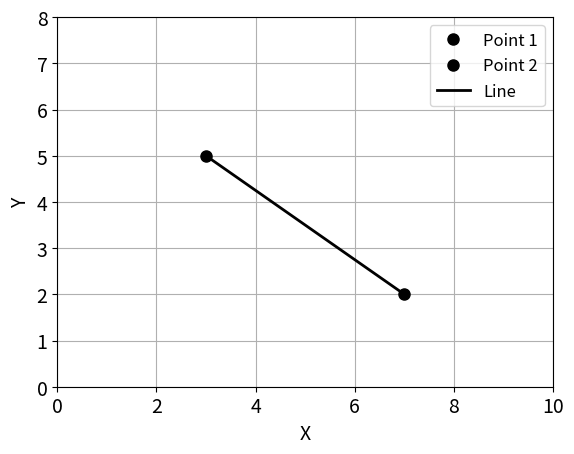

The script that saved this image:
import matplotlib.pyplot as plt

# Define the points
x1, y1 = 3, 5
x2, y2 = 7, 2

# Create a figure and axis object
fig, ax = plt.subplots()

# Plot the points
ax.plot(x1, y1, 'o', markersize=8, color='black', label='Point 1')
ax.plot(x2, y2, 'o', markersize=8, color='black', label='Point 2')

# Plot the line passing through both points
# Find the slope and intercept of the line
slope = (y2 - y1) / (x2 - x1)
intercept = y1 - slope * x1

# Define the x values for the line
x_values = [x1, x2]

# Define the corresponding y values for the line using the equation of the line
y_values = [slope * x + intercept for x in x_values]

# Plot the line
ax.plot(x_values, y_values, '-', linewidth=2, color='black', label='Line')

# Set the range for both x and y axes
ax.set_xlim(0, 10)  # Adjust as needed
ax.set_ylim(0, 8)   # Adjust as needed

# Label the axes
ax.set_xlabel('X', fontsize=14)
ax.set_ylabel('Y', fontsize=14)

# Set the font size for tick labels
ax.tick_params(axis='both', which='major', labelsize=14)

# Add a grid
ax.grid(True)

# Add legend
ax.legend(fontsize=12)

# Show the plot
plt.show()
